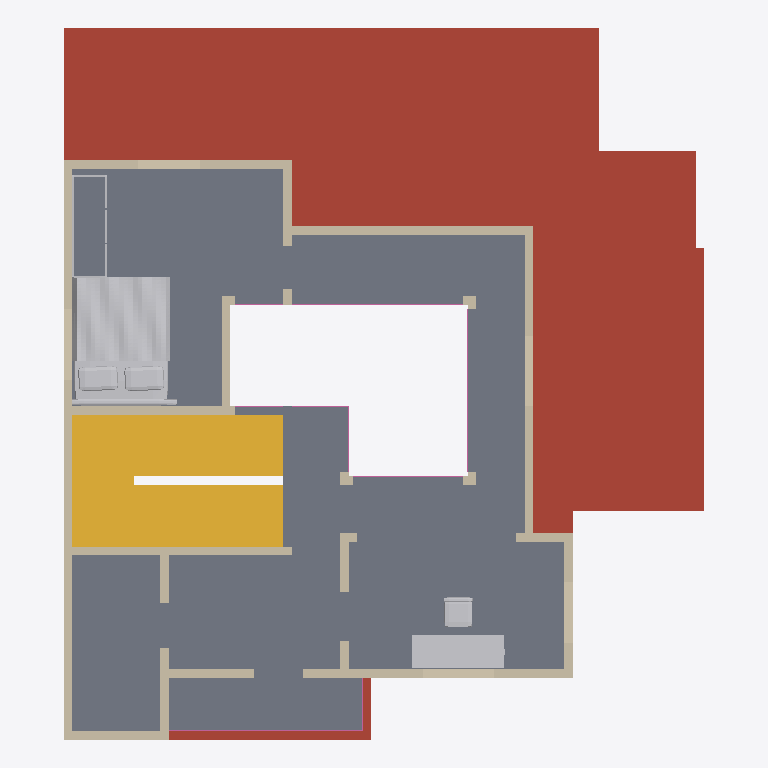
Plan cut of the same IFC building model at storey 'First floor' (level 3.66 m, cut at 5.06 m), seen from above with north up, elements coloured by IFC class: 35 walls (beige), 7 railings (pink), 3 other elements (light grey), 1 roof (red-brown), 1 slab (grey), 1 stair (yellow). Cut surfaces are drawn darker.
Extent 11.1 m × 12.3 m × 7.5 m (x, y, z). Storeys (2): Ground floor at 0.00 m; First floor at 3.66 m. Elements (115): 88 IfcWall, 14 IfcFurnishingElement, 8 IfcRailing, 4 IfcSlab, 1 IfcStair.

HEADER;
FILE_DESCRIPTION(('ViewDefinition [DesignTransferView]','PRELIMINARY - ENGINEER TO REVIEW'),'2;1');
FILE_NAME('FloorForge.ifc','2026-09-06T00:00:00',('FloorForge'),('FloorForge'),'FloorForge 0.2','FloorForge','');
FILE_SCHEMA(('IFC4'));
ENDSEC;
DATA;
#12=IFCPROJECT('2a2_X_ZHvSyuOfiZys31j4',$,'Tirumala','PRELIMINARY - ENGINEER TO REVIEW - NOT FOR CONSTRUCTION',$,$,$,(#6),#11);
#13=IFCSITE('0IND1MtDfK1AbQ2nKV0Yfj',$,'Unsurveyed plot',$,$,#3,$,$,.ELEMENT.,$,$,$,$,$);
#14=IFCBUILDING('3d_qio$hPPbRLetmFAJFuc',$,'Preliminary house',$,$,#3,$,$,.ELEMENT.,$,$,$);
#20=IFCBUILDINGSTOREY('0HSym5oLvSJeN0iAUrC7hc',$,'Ground floor',$,$,#19,$,$,.ELEMENT.,0.0);
#24=IFCBUILDINGSTOREY('3eXoXSnfLPdOwswA1vSL8S',$,'First floor',$,$,#23,$,$,.ELEMENT.,3658.0);
#2565=IFCSLAB('1H2xQyMWjOWwhf9S0zY7ij',$,'Roof / thickness assumption',$,$,#19,#2564,'ROOF-0',.ROOF.);
#2632=IFCSLAB('30sGG_WCzTRw5hv3$YP8CQ',$,'Floor slab / thickness assumption',$,$,#23,#2631,'SL-1',.FLOOR.);
#2907=IFCSTAIR('3tsIp4lu5HYvMIA3sgunC3',$,'Linked U staircase',$,$,#19,#2906,'south-corner-stair-0',.HALF_TURN_STAIR.);
#3397=IFCFURNISHINGELEMENT('3lzjg2DXjMwApq$I8bZpwq',$,'Bed','Authored furniture assembly',$,#23,#3396,'u-master/bed');
#3463=IFCFURNISHINGELEMENT('1JhlI0M3fMBhKqfDkENwNa',$,'Desk','Authored furniture assembly',$,#23,#3462,'u-study/desk');
#1513=IFCWALL('0GHeO9gZ9SIOqBHuq7rFwj',$,'wall-6a4124d0acd8104881-3','Nominal wall; structural role unverified',$,#23,#1512,'wall-6a4124d0acd8104881-3',.NOTDEFINED.);
#1353=IFCWALL('0YvV_SZsHMh8hvOWHJVaWA',$,'wall-b7fbe177de68d389d4','Nominal wall; structural role unverified',$,#23,#1352,'wall-b7fbe177de68d389d4',.NOTDEFINED.);
#1081=IFCWALL('0DbHMcwZPRuuM6BzPTUmbj',$,'wall-4ed2553a24fe50d1a8','Nominal wall; structural role unverified',$,#23,#1080,'wall-4ed2553a24fe50d1a8',.NOTDEFINED.);
#1049=IFCWALL('0q7YxH7VzUhAwyJ_uvCzAv',$,'wall-9c7a41ef87f98d350a','Nominal wall; structural role unverified',$,#23,#1048,'wall-9c7a41ef87f98d350a',.NOTDEFINED.);
#1401=IFCWALL('3xjLMD5rnGFBuI4LCAKCOO',$,'wall-32896921a649d69657','Nominal wall; structural role unverified',$,#23,#1400,'wall-32896921a649d69657',.NOTDEFINED.);
#985=IFCWALL('0mVRMbX69NRA$EJV33DMfZ',$,'wall-382baadd62153b229b','Nominal wall; structural role unverified',$,#23,#984,'wall-382baadd62153b229b',.NOTDEFINED.);
#1065=IFCWALL('0eruE9IHjSjAiosWTYuabm',$,'wall-1c390ef2cb063409d8','Nominal wall; structural role unverified',$,#23,#1064,'wall-1c390ef2cb063409d8',.NOTDEFINED.);
#1177=IFCWALL('1kUpDnXGvJPe27iWBa30gU',$,'wall-7a173971ff81885cc7','Nominal wall; structural role unverified',$,#23,#1176,'wall-7a173971ff81885cc7',.NOTDEFINED.);
#1545=IFCWALL('1pupLxC7bKyPu0GzKxrWuM',$,'wall-14008c3649f7804395','Nominal wall; structural role unverified',$,#23,#1544,'wall-14008c3649f7804395',.NOTDEFINED.);
#1017=IFCWALL('2ZWFLqSPHQ_Q9JI48K2SGZ',$,'wall-abc2f67261d10b6db3','Nominal wall; structural role unverified',$,#23,#1016,'wall-abc2f67261d10b6db3',.NOTDEFINED.);
#1193=IFCWALL('1vut49RGnJHOzBR6hnqzeS',$,'wall-b9828c7f25b4c231c8','Nominal wall; structural role unverified',$,#23,#1192,'wall-b9828c7f25b4c231c8',.NOTDEFINED.);
#1001=IFCWALL('11ql37Ji1SqBd0DU6iw_zh',$,'wall-a3d5ca0c47392fe52d','Nominal wall; structural role unverified',$,#23,#1000,'wall-a3d5ca0c47392fe52d',.NOTDEFINED.);
#1225=IFCWALL('38VIPMNvHSV95gN9$A_WOF',$,'u-master-void-wall-2','Nominal wall; structural role unverified',$,#23,#1224,'u-master-void-wall-2',.NOTDEFINED.);
#1033=IFCWALL('21oz_ReYPHRhRCf7K9f2aa',$,'wall-e3f33c6ae2064d7744','Nominal wall; structural role unverified',$,#23,#1032,'wall-e3f33c6ae2064d7744',.NOTDEFINED.);
#1369=IFCWALL('3bGIdu1AvUvQwi1DYbuEeE',$,'wall-b2067060437bc53c66','Nominal wall; structural role unverified',$,#23,#1368,'wall-b2067060437bc53c66',.NOTDEFINED.);
#1145=IFCWALL('0DPT_TsZ5MMf9nMIWPj3WZ',$,'wall-c442f99596452a86b9','Nominal wall; structural role unverified',$,#23,#1144,'wall-c442f99596452a86b9',.NOTDEFINED.);
#1337=IFCWALL('2foODPlHrQNexb9oaJp02y',$,'wall-f88eb3e35820b4fa05','Nominal wall; structural role unverified',$,#23,#1336,'wall-f88eb3e35820b4fa05',.NOTDEFINED.);
#3424=IFCFURNISHINGELEMENT('0cKlKsVI9HeebMY9cOoNBz',$,'Wardrobe','Authored furniture assembly',$,#23,#3423,'u-master/wardrobe');
#1113=IFCWALL('1O97lg63nU4vaIhZMHXuA8',$,'wall-8deb75870f757cc778','Nominal wall; structural role unverified',$,#23,#1112,'wall-8deb75870f757cc778',.NOTDEFINED.);
#1529=IFCWALL('3xlBRIIErGcQsX77q5whSp',$,'wall-734a05d4ddcf1bbd9a','Nominal wall; structural role unverified',$,#23,#1528,'wall-734a05d4ddcf1bbd9a',.NOTDEFINED.);
#1417=IFCWALL('04gCTfKQ9H4BqATuFDjfPh',$,'wall-da43571a632f8bf1a3','Nominal wall; structural role unverified',$,#23,#1416,'wall-da43571a632f8bf1a3',.NOTDEFINED.);
#3027=IFCRAILING('3xKvHfVxzR$OXBTIJhtlN_',$,'Exposed-edge guard',$,$,#23,#3026,'u-terrace-guard-0',.GUARDRAIL.);
#1305=IFCWALL('0cmTqD6qnQj9m30K4GztH4',$,'wall-4ac19aea4679aa43e8','Nominal wall; structural role unverified',$,#23,#1304,'wall-4ac19aea4679aa43e8',.NOTDEFINED.);
#2967=IFCRAILING('3pjy5k8nXUjgMvRxXdM_8Q',$,'Exposed-edge guard',$,$,#23,#2966,'u-living-void-guard-2',.GUARDRAIL.);
#2953=IFCRAILING('2IQlc6pLrTh9RfI$0ClACI',$,'Exposed-edge guard',$,$,#23,#2952,'u-living-void-guard-1',.GUARDRAIL.);
#1385=IFCWALL('1sDO3AbwLO_vSaMb9BPX8V',$,'wall-44121ce0d59a483fb3','Nominal wall; structural role unverified',$,#23,#1384,'wall-44121ce0d59a483fb3',.NOTDEFINED.);
#3011=IFCRAILING('1LkPEt7f5LXwWqF2mYHHeE',$,'Exposed-edge guard',$,$,#23,#3010,'u-living-void-guard-5',.GUARDRAIL.);
#1321=IFCWALL('0GP9a9AbzNqwTYUWzxaj6a',$,'wall-dce4d9034c3431ce3e','Nominal wall; structural role unverified',$,#23,#1320,'wall-dce4d9034c3431ce3e',.NOTDEFINED.);
#1433=IFCWALL('1XVOYj6rDLKANTyd2LFmbZ',$,'wall-099efa2a581cea5ccb','Nominal wall; structural role unverified',$,#23,#1432,'wall-099efa2a581cea5ccb',.NOTDEFINED.);
#1465=IFCWALL('3u1x2pqVnNtuplTskdkEp2',$,'wall-dce4d9034c3431ce3e-2','Nominal wall; structural role unverified',$,#23,#1464,'wall-dce4d9034c3431ce3e-2',.NOTDEFINED.);
#2939=IFCRAILING('1HyGe$nTfQd9yTESjgFhlf',$,'Exposed-edge guard',$,$,#23,#2938,'u-living-void-guard-0',.GUARDRAIL.);
#2981=IFCRAILING('2DTSVqS7zP6PSjFH6bbK7x',$,'Exposed-edge guard',$,$,#23,#2980,'u-living-void-guard-3',.GUARDRAIL.);
#2995=IFCRAILING('3fHvV3ponGXgPYXZJnoTNN',$,'Exposed-edge guard',$,$,#23,#2994,'u-living-void-guard-4',.GUARDRAIL.);
#1129=IFCWALL('0MxYJoIf5SAO24kc$qqiIK',$,'wall-45d80ce05c84bfc2d6','Nominal wall; structural role unverified',$,#23,#1128,'wall-45d80ce05c84bfc2d6',.NOTDEFINED.);
#1257=IFCWALL('21XsfzjjbJQAmfFb0koLZl',$,'wall-ccff8b32ae247dfad7','Nominal wall; structural role unverified',$,#23,#1256,'wall-ccff8b32ae247dfad7',.NOTDEFINED.);
#1273=IFCWALL('3FI6dXL4XGF96ykuIAjXRV',$,'wall-c7a474e84e17d95e64','Nominal wall; structural role unverified',$,#23,#1272,'wall-c7a474e84e17d95e64',.NOTDEFINED.);
#1241=IFCWALL('0LUp0IimHGhQs3lz0OVSo1',$,'u-master-void-wall-3','Nominal wall; structural role unverified',$,#23,#1240,'u-master-void-wall-3',.NOTDEFINED.);
#1097=IFCWALL('3alfQG56zM5xLZDvVq7cTg',$,'wall-c3727890e8642fb29e','Nominal wall; structural role unverified',$,#23,#1096,'wall-c3727890e8642fb29e',.NOTDEFINED.);
#1161=IFCWALL('29VDvW4OLHOREjscRRaImf',$,'wall-b0b4a7fbfc825f7c9f','Nominal wall; structural role unverified',$,#23,#1160,'wall-b0b4a7fbfc825f7c9f',.NOTDEFINED.);
#1449=IFCWALL('20l7q2w$zJ29Kg$D8QJIQo',$,'wall-b0b4a7fbfc825f7c9f-2','Nominal wall; structural role unverified',$,#23,#1448,'wall-b0b4a7fbfc825f7c9f-2',.NOTDEFINED.);
#1209=IFCWALL('3OVutBadbNvg$$1ZLShpyq',$,'u-master-void-wall','Nominal wall; structural role unverified',$,#23,#1208,'u-master-void-wall',.NOTDEFINED.);
#1481=IFCWALL('2kenBxRSDPbOZH8CeLEEl$',$,'wall-6a4124d0acd8104881','Nominal wall; structural role unverified',$,#23,#1480,'wall-6a4124d0acd8104881',.NOTDEFINED.);
#1497=IFCWALL('1DpZapQE9Hoe5vRVoc2H2O',$,'wall-6a4124d0acd8104881-2','Nominal wall; structural role unverified',$,#23,#1496,'wall-6a4124d0acd8104881-2',.NOTDEFINED.);
ENDSEC;
